Run: headless pygame with SDL's dummy video driver; simulated clock (each Clock.tick advances the game by its frame time, no real sleeping); random seed 0; keys injected as events and as key.get_pressed() state; no mouse input.
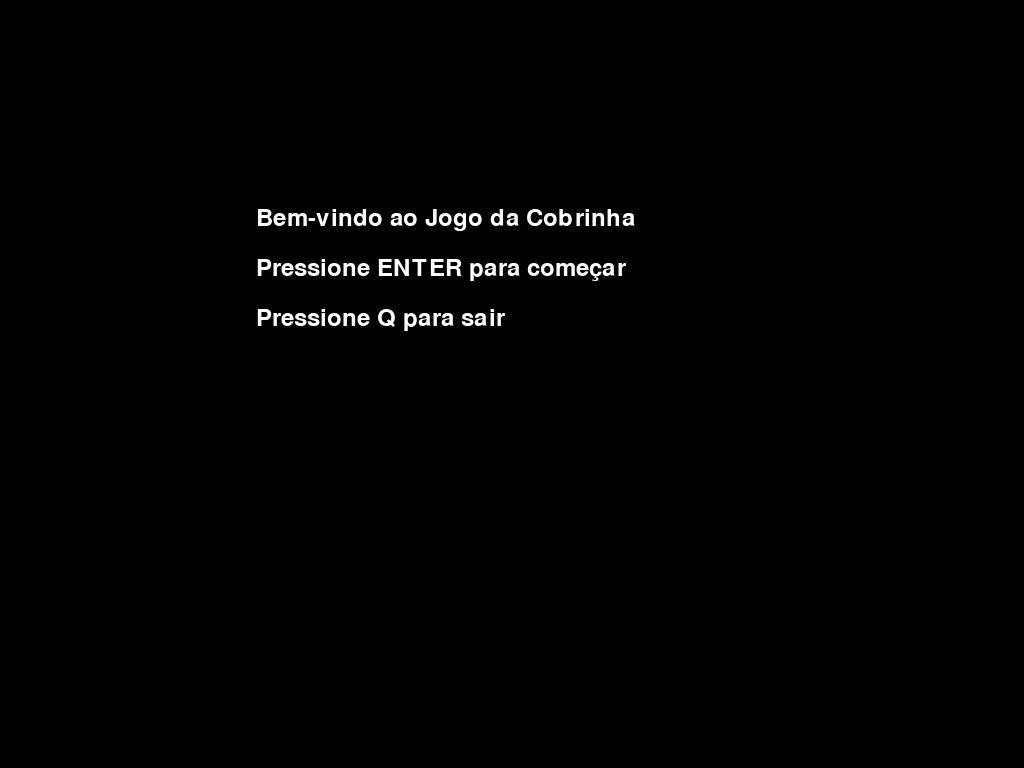
Frame 1 of 4 · flips 1–60 · no input
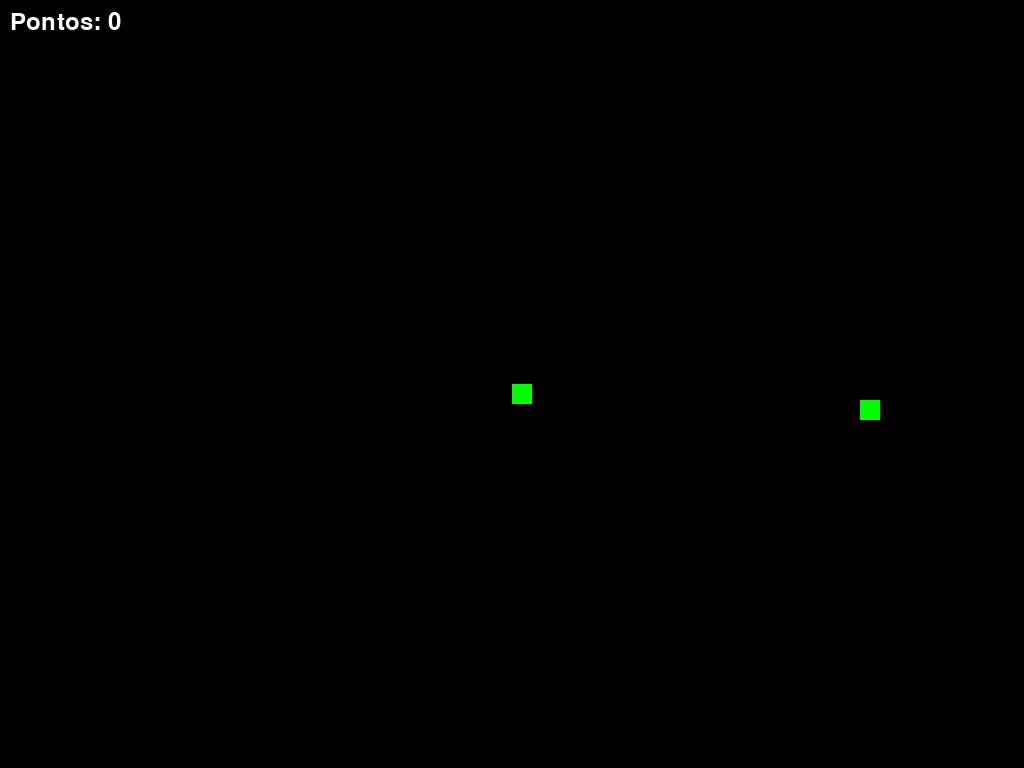
Frame 2 of 4 · flips 61–180 · tapped SPACE, RETURN · held RIGHT (→), D
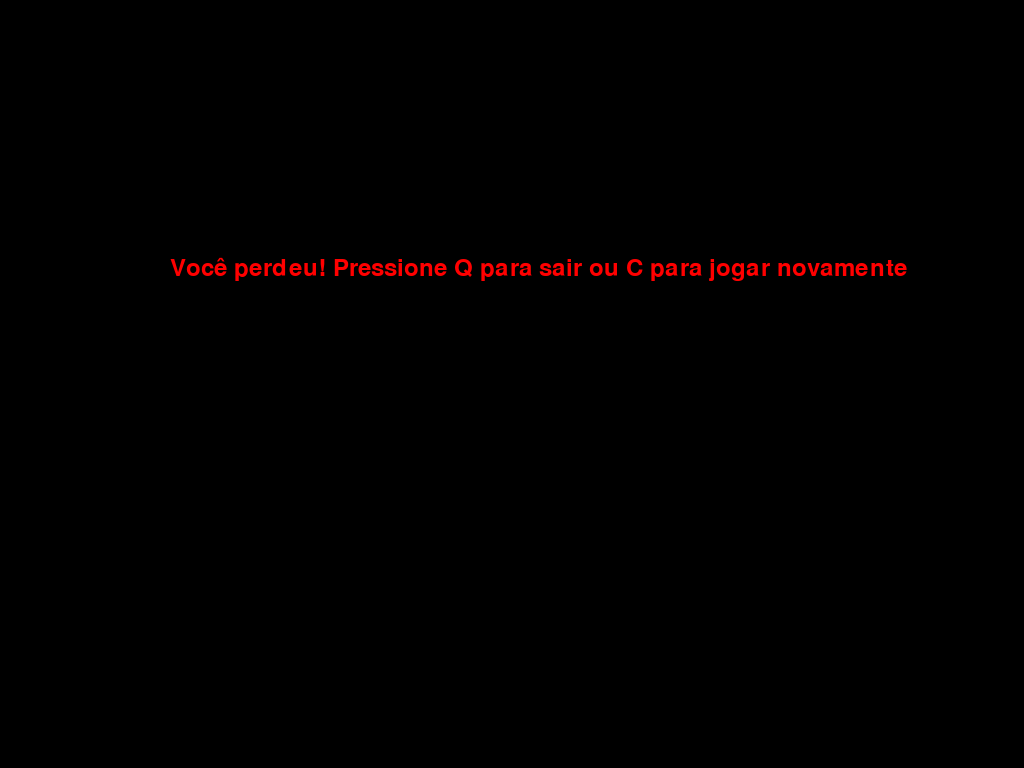
Frame 3 of 4 · flips 181–300 · held DOWN (↓), S
Frame 4 of 4 · flips 301–420 · held LEFT (←), A, UP (↑), W · screen unchanged from frame 3, image omitted

The pygame program that drew these frames:

import pygame
import time
import random

# Inicialize o Pygame
pygame.init()

# Configurações da tela cheia
LARGURA, ALTURA = pygame.display.Info().current_w, pygame.display.Info().current_h
TELA = pygame.display.set_mode((LARGURA, ALTURA), pygame.FULLSCREEN)
pygame.display.set_caption('Jogo da Cobrinha')

# Cores
PRETO = (0, 0, 0)
VERDE = (0, 255, 0)
VERMELHO = (255, 0, 0)
BRANCO = (255, 255, 255)

# Configurações da cobrinha
TAMANHO_COBRA = 20
VELOCIDADE_COBRA = 15

# Fonte
FONTE = pygame.font.SysFont(None, 35)

def mostrar_mensagem(msg, cor, posicao):
    texto = FONTE.render(msg, True, cor)
    TELA.blit(texto, posicao)

def menu():
    menu_ativo = True
    while menu_ativo:
        TELA.fill(PRETO)
        mostrar_mensagem("Bem-vindo ao Jogo da Cobrinha", BRANCO, [LARGURA / 4, ALTURA / 3 - 50])
        mostrar_mensagem("Pressione ENTER para começar", BRANCO, [LARGURA / 4, ALTURA / 3])
        mostrar_mensagem("Pressione Q para sair", BRANCO, [LARGURA / 4, ALTURA / 3 + 50])
        pygame.display.update()

        for evento in pygame.event.get():
            if evento.type == pygame.QUIT:
                pygame.quit()
                quit()
            if evento.type == pygame.KEYDOWN:
                if evento.key == pygame.K_RETURN:
                    menu_ativo = False
                if evento.key == pygame.K_q:
                    pygame.quit()
                    quit()

def gameLoop():
    fim_jogo = False
    acabou = False

    x_cobra = LARGURA / 2
    y_cobra = ALTURA / 2

    x_cobra_mudanca = 0
    y_cobra_mudanca = 0

    comida_x = round(random.randrange(0, LARGURA - TAMANHO_COBRA) / TAMANHO_COBRA) * TAMANHO_COBRA
    comida_y = round(random.randrange(0, ALTURA - TAMANHO_COBRA) / TAMANHO_COBRA) * TAMANHO_COBRA

    relogio = pygame.time.Clock()
    
    cobra = []
    comprimento_cobra = 1

    pontos = 0

    while not fim_jogo:

        while acabou:
            TELA.fill(PRETO)
            mostrar_mensagem("Você perdeu! Pressione Q para sair ou C para jogar novamente", VERMELHO, [LARGURA / 6, ALTURA / 3])
            pygame.display.update()

            for evento in pygame.event.get():
                if evento.type == pygame.KEYDOWN:
                    if evento.key == pygame.K_q:
                        fim_jogo = True
                        acabou = False
                    if evento.key == pygame.K_c:
                        gameLoop()

        for evento in pygame.event.get():
            if evento.type == pygame.QUIT:
                fim_jogo = True
            if evento.type == pygame.KEYDOWN:
                if evento.key == pygame.K_LEFT:
                    x_cobra_mudanca = -TAMANHO_COBRA
                    y_cobra_mudanca = 0
                elif evento.key == pygame.K_RIGHT:
                    x_cobra_mudanca = TAMANHO_COBRA
                    y_cobra_mudanca = 0
                elif evento.key == pygame.K_UP:
                    y_cobra_mudanca = -TAMANHO_COBRA
                    x_cobra_mudanca = 0
                elif evento.key == pygame.K_DOWN:
                    y_cobra_mudanca = TAMANHO_COBRA
                    x_cobra_mudanca = 0

        if x_cobra >= LARGURA or x_cobra < 0 or y_cobra >= ALTURA or y_cobra < 0:
            acabou = True
        x_cobra += x_cobra_mudanca
        y_cobra += y_cobra_mudanca
        TELA.fill(PRETO)
        pygame.draw.rect(TELA, VERDE, [comida_x, comida_y, TAMANHO_COBRA, TAMANHO_COBRA])
        cobra_cabeca = []
        cobra_cabeca.append(x_cobra)
        cobra_cabeca.append(y_cobra)
        cobra.append(cobra_cabeca)
        if len(cobra) > comprimento_cobra:
            del cobra[0]

        for segmento in cobra[:-1]:
            if segmento == cobra_cabeca:
                acabou = True

        for segmento in cobra:
            pygame.draw.rect(TELA, VERDE, [segmento[0], segmento[1], TAMANHO_COBRA, TAMANHO_COBRA])

        mostrar_mensagem(f"Pontos: {pontos}", BRANCO, [10, 10])

        pygame.display.update()

        if x_cobra == comida_x and y_cobra == comida_y:
            comida_x = round(random.randrange(0, LARGURA - TAMANHO_COBRA) / TAMANHO_COBRA) * TAMANHO_COBRA
            comida_y = round(random.randrange(0, ALTURA - TAMANHO_COBRA) / TAMANHO_COBRA) * TAMANHO_COBRA
            comprimento_cobra += 1
            pontos += 1

        relogio.tick(VELOCIDADE_COBRA)

    pygame.quit()
    quit()

if __name__ == "__main__":
    menu()
    gameLoop()
